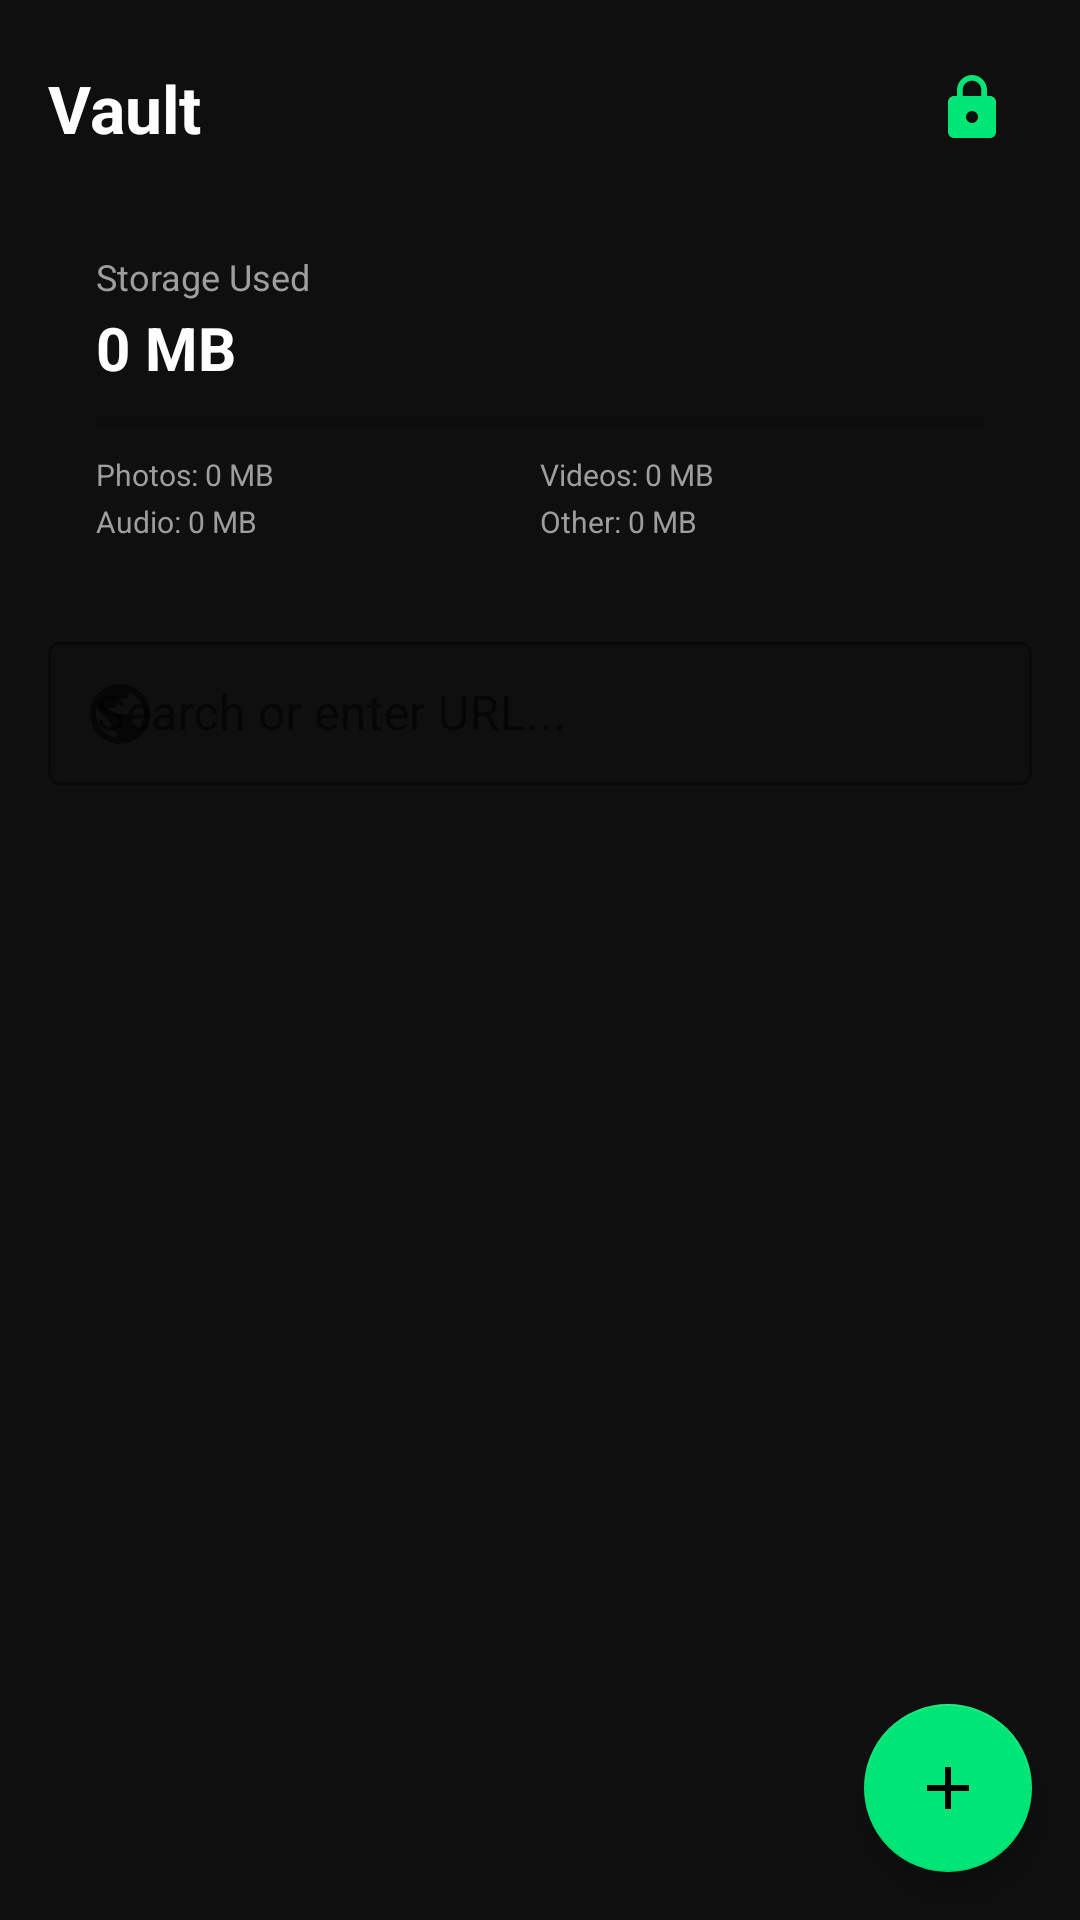

Android layout source for this screen:
<!-- AndroidManifest.xml: application theme Theme.ShadowCalc -->
<!-- res/layout/activity_home.xml -->
<?xml version="1.0" encoding="utf-8"?>
<androidx.coordinatorlayout.widget.CoordinatorLayout 
    xmlns:android="http://schemas.android.com/apk/res/android"
    xmlns:app="http://schemas.android.com/apk/res-auto"
    android:layout_width="match_parent"
    android:layout_height="match_parent"
    android:background="@color/bg_dark">

    <LinearLayout
        android:layout_width="match_parent"
        android:layout_height="match_parent"
        android:orientation="vertical"
        android:padding="16dp">

        <LinearLayout
            android:layout_width="match_parent"
            android:layout_height="wrap_content"
            android:orientation="horizontal"
            android:gravity="center_vertical">

            <TextView
                android:layout_width="0dp"
                android:layout_height="wrap_content"
                android:layout_weight="1"
                android:text="Vault"
                android:textColor="@color/text_primary"
                android:textSize="22sp"
                android:textStyle="bold" />

            <ImageButton
                android:id="@+id/btnLock"
                android:layout_width="40dp"
                android:layout_height="40dp"
                android:background="?attr/selectableItemBackgroundBorderless"
                android:src="@drawable/ic_lock"
                android:contentDescription="Lock" />
        </LinearLayout>

        <LinearLayout
            android:layout_width="match_parent"
            android:layout_height="wrap_content"
            android:orientation="vertical"
            android:background="@drawable/bg_card"
            android:padding="16dp"
            android:layout_marginTop="12dp">

            <TextView
                android:id="@+id/tvStorageLabel"
                android:layout_width="wrap_content"
                android:layout_height="wrap_content"
                android:text="Storage Used"
                android:textColor="@color/text_secondary"
                android:textSize="12sp" />

            <TextView
                android:id="@+id/tvStorageValue"
                android:layout_width="wrap_content"
                android:layout_height="wrap_content"
                android:text="0 MB"
                android:textColor="@color/text_primary"
                android:textSize="20sp"
                android:textStyle="bold"
                android:layout_marginTop="2dp" />

            <ProgressBar
                android:id="@+id/progressStorage"
                style="?android:attr/progressBarStyleHorizontal"
                android:layout_width="match_parent"
                android:layout_height="6dp"
                android:layout_marginTop="8dp"
                android:progressTint="@color/accent"
                android:backgroundTint="@color/bg_surface"
                android:progress="0" />

            <LinearLayout
                android:layout_width="match_parent"
                android:layout_height="wrap_content"
                android:orientation="horizontal"
                android:layout_marginTop="8dp">

                <TextView
                    android:id="@+id/tvPhotoSize"
                    android:layout_width="0dp"
                    android:layout_height="wrap_content"
                    android:layout_weight="1"
                    android:text="Photos: 0 MB"
                    android:textColor="@color/text_secondary"
                    android:textSize="10sp" />

                <TextView
                    android:id="@+id/tvVideoSize"
                    android:layout_width="0dp"
                    android:layout_height="wrap_content"
                    android:layout_weight="1"
                    android:text="Videos: 0 MB"
                    android:textColor="@color/text_secondary"
                    android:textSize="10sp" />
            </LinearLayout>

            <LinearLayout
                android:layout_width="match_parent"
                android:layout_height="wrap_content"
                android:orientation="horizontal"
                android:layout_marginTop="2dp">

                <TextView
                    android:id="@+id/tvAudioSize"
                    android:layout_width="0dp"
                    android:layout_height="wrap_content"
                    android:layout_weight="1"
                    android:text="Audio: 0 MB"
                    android:textColor="@color/text_secondary"
                    android:textSize="10sp" />

                <TextView
                    android:id="@+id/tvOtherSize"
                    android:layout_width="0dp"
                    android:layout_height="wrap_content"
                    android:layout_weight="1"
                    android:text="Other: 0 MB"
                    android:textColor="@color/text_secondary"
                    android:textSize="10sp" />
            </LinearLayout>
        </LinearLayout>

        <com.google.android.material.textfield.TextInputLayout
            android:layout_width="match_parent"
            android:layout_height="wrap_content"
            android:layout_marginTop="12dp"
            android:hint="Search or enter URL..."
            app:startIconDrawable="@drawable/ic_browser"
            style="@style/Widget.MaterialComponents.TextInputLayout.OutlinedBox.Dense">
            <com.google.android.material.textfield.TextInputEditText
                android:id="@+id/etBrowserSearch"
                android:layout_width="match_parent"
                android:layout_height="wrap_content"
                android:textColor="@color/text_primary"
                android:imeOptions="actionSearch"
                android:inputType="textUri" />
        </com.google.android.material.textfield.TextInputLayout>

        <androidx.recyclerview.widget.RecyclerView
            android:id="@+id/recyclerView"
            android:layout_width="match_parent"
            android:layout_height="match_parent"
            android:layout_marginTop="12dp" />
    </LinearLayout>

    <com.google.android.material.floatingactionbutton.FloatingActionButton
        android:id="@+id/fabAdd"
        android:layout_width="wrap_content"
        android:layout_height="wrap_content"
        android:layout_gravity="end|bottom"
        android:layout_margin="16dp"
        android:src="@drawable/ic_add"
        app:backgroundTint="@color/accent"
        android:contentDescription="Add" />
</androidx.coordinatorlayout.widget.CoordinatorLayout>
<!-- resources referenced by this layout -->
<resources>
  <color name="accent">#00E676</color>
  <color name="bg_dark">#0F0F0F</color>
  <color name="bg_surface">#242424</color>
  <color name="text_primary">#FFFFFF</color>
  <color name="text_secondary">#9E9E9E</color>
  <!-- drawable bg_card (drawable) -->
  <?xml version="1.0" encoding="utf-8"?>
  <shape xmlns:android="http://schemas.android.com/apk/res/android" android:shape="rectangle"><solid android:color="@color/dark_surface"/><corners android:radius="16dp"/></shape>
  <!-- drawable ic_add (drawable) -->
  <?xml version="1.0" encoding="utf-8"?>
  <vector xmlns:android="http://schemas.android.com/apk/res/android"
      android:width="24dp" android:height="24dp" android:viewportWidth="24" android:viewportHeight="24">
      <path android:fillColor="@color/text_primary" android:pathData="M19,13h-6v6h-2v-6H5v-2h6V5h2v6h6v2z"/>
  </vector>
  <!-- drawable ic_browser (drawable) -->
  <?xml version="1.0" encoding="utf-8"?>
  <vector xmlns:android="http://schemas.android.com/apk/res/android"
      android:width="24dp" android:height="24dp" android:viewportWidth="24" android:viewportHeight="24">
      <path android:fillColor="@color/text_primary" android:pathData="M12,2C6.48,2 2,6.48 2,12s4.48,10 10,10s10,-4.48 10,-10S17.52,2 12,2zM4,12c0,-0.61 0.08,-1.21 0.21,-1.78L8.99,15v1c0,1.1 0.9,2 2,2v1.93C7.06,19.43 4,16.07 4,12zM17.89,17.4c-0.26,-0.81 -1,-1.4 -1.9,-1.4h-1v-3c0,-0.55 -0.45,-1 -1,-1H8v-2h2c0.55,0 1,-0.45 1,-1V7h2c1.1,0 2,-0.9 2,-2v-0.41C17.92,5.77 20,8.65 20,12c0,2.08 -0.81,3.98 -2.11,5.4z"/>
  </vector>
  <!-- drawable ic_lock (drawable) -->
  <?xml version="1.0" encoding="utf-8"?>
  <vector xmlns:android="http://schemas.android.com/apk/res/android"
      android:width="24dp" android:height="24dp" android:viewportWidth="24" android:viewportHeight="24">
      <path android:fillColor="@color/accent" android:pathData="M18,8h-1V6c0,-2.76 -2.24,-5 -5,-5S7,3.24 7,6v2H6c-1.1,0 -2,0.9 -2,2v10c0,1.1 0.9,2 2,2h12c1.1,0 2,-0.9 2,-2V10c0,-1.1 -0.9,-2 -2,-2zM12,17c-1.1,0 -2,-0.9 -2,-2s0.9,-2 2,-2s2,0.9 2,2s-0.9,2 -2,2zM15.1,8H8.9V6c0,-1.71 1.39,-3.1 3.1,-3.1s3.1,1.39 3.1,3.1v2z"/>
  </vector>
  <style name="Theme.ShadowCalc" parent="Theme.MaterialComponents.DayNight.NoActionBar">
          <item name="android:windowBackground">@color/bg_dark</item>
          <item name="colorPrimary">@color/accent</item>
          <item name="colorPrimaryVariant">@color/accent_dark</item>
          <item name="colorOnPrimary">@color/button_equals_text</item>
          <item name="colorSecondary">@color/accent</item>
          <item name="android:statusBarColor">@color/bg_dark</item>
          <item name="android:navigationBarColor">@color/bg_dark</item>
          <item name="android:windowLightStatusBar">false</item>
      </style>
  <color name="accent_dark">#00C853</color>
  <color name="button_equals_text">#000000</color>
</resources>
